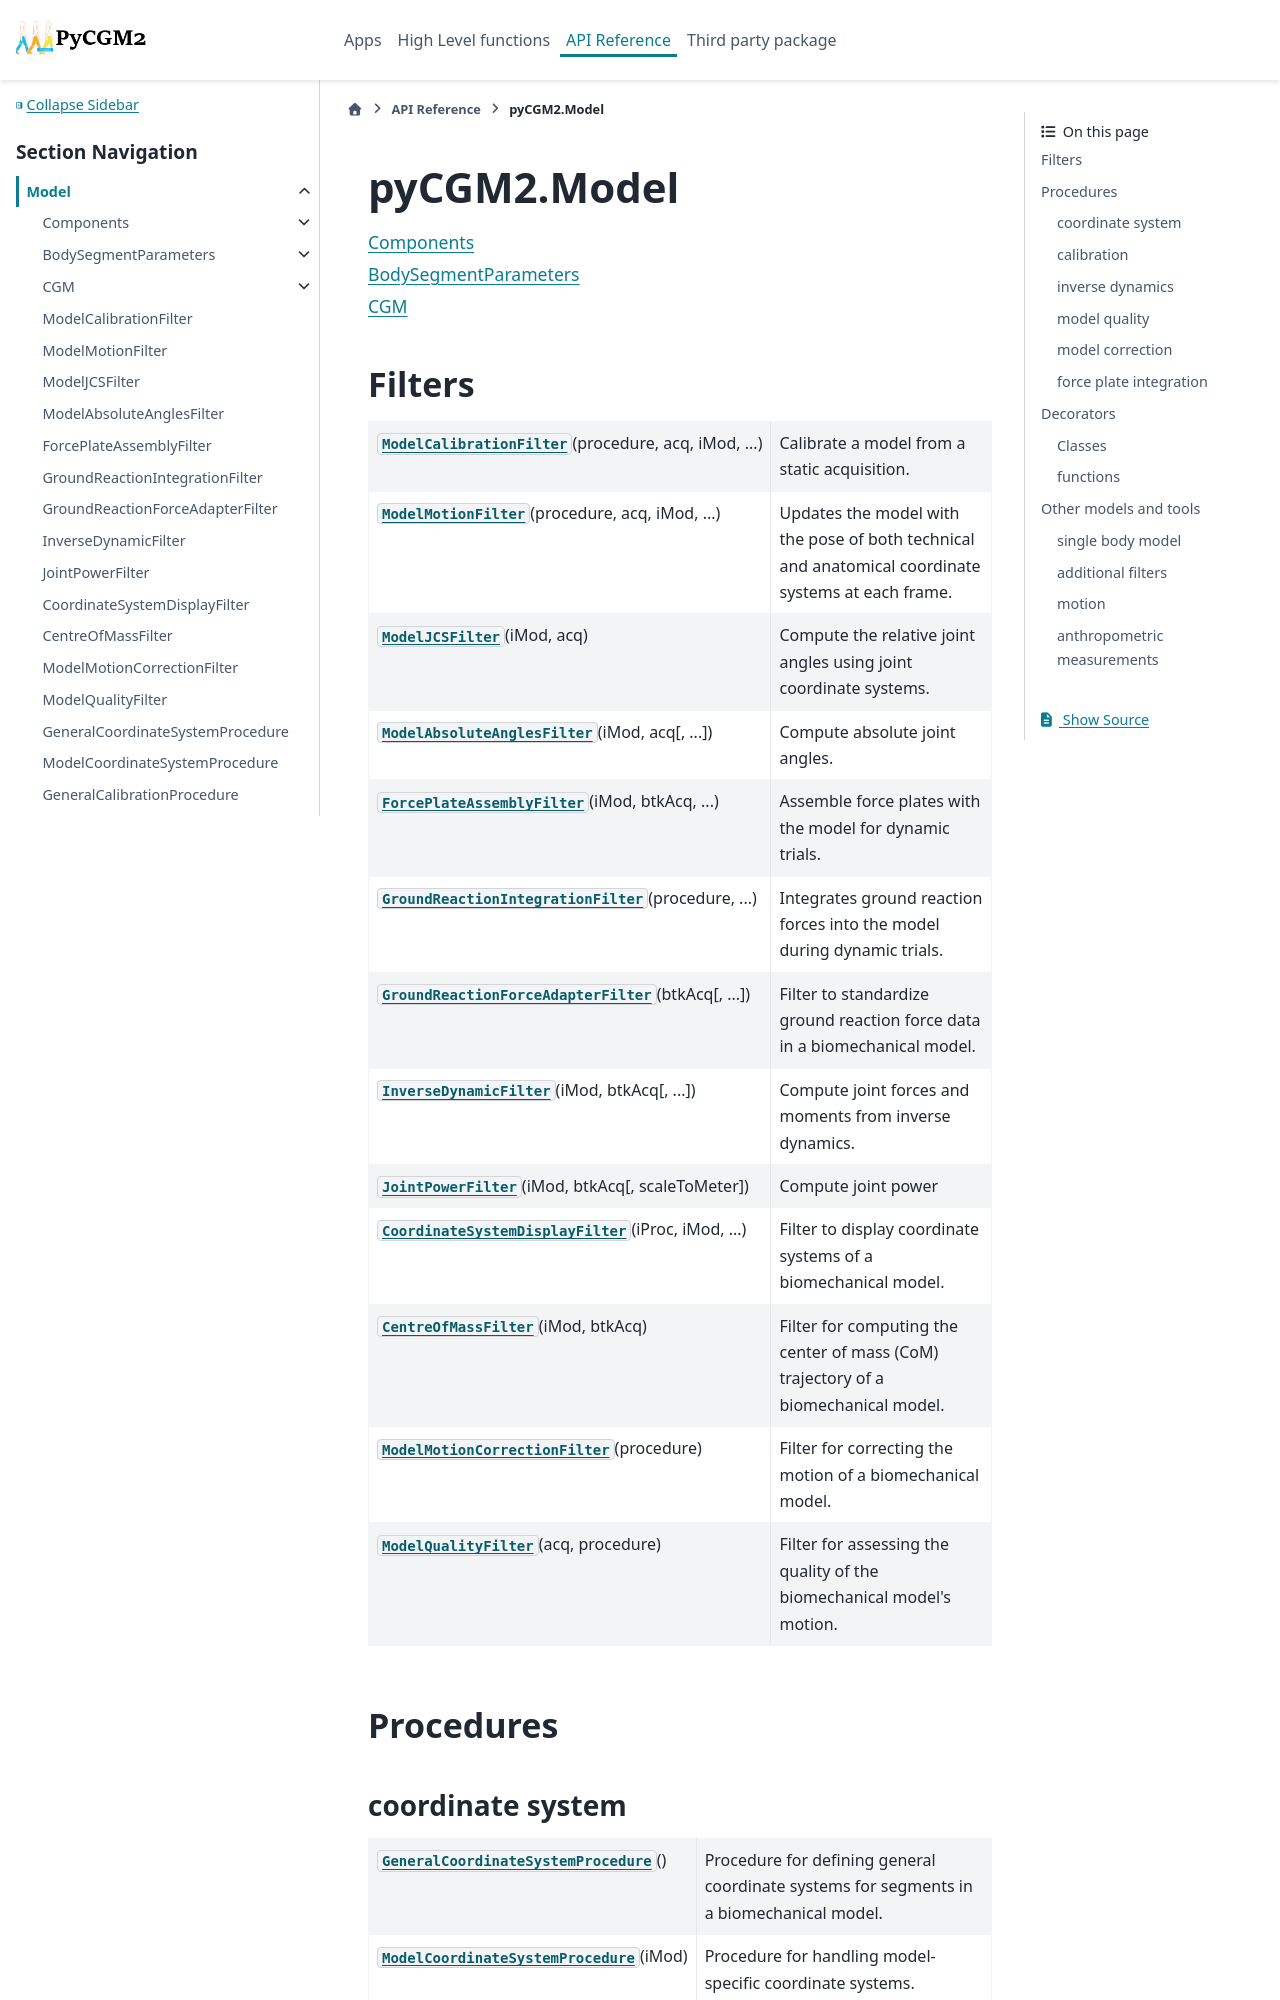

repository: pyCGM2/pyCGM2 · page: modules/model/model.html · generator: sphinx

pyCGM2.Model 
===========================================================

.. toctree::
   :maxdepth: 1

   Components <modelComponents>
   BodySegmentParameters <bodySegmentParameters>
   CGM <cgm2>
   


Filters
-------

.. currentmodule:: pyCGM2.Model.modelFilters

.. autosummary::
   :toctree: generated
   :template: class.rst
   
   ModelCalibrationFilter
   ModelMotionFilter
   ModelJCSFilter
   ModelAbsoluteAnglesFilter
   ForcePlateAssemblyFilter
   GroundReactionIntegrationFilter
   GroundReactionForceAdapterFilter
   InverseDynamicFilter
   JointPowerFilter
   CoordinateSystemDisplayFilter
   CentreOfMassFilter
   ModelMotionCorrectionFilter
   ModelQualityFilter



Procedures
----------

coordinate system
^^^^^^^^^^^^^^^^^^^^^

.. currentmodule:: pyCGM2.Model.modelFilters

.. autosummary::
   :toctree: generated
   :template: class.rst

   GeneralCoordinateSystemProcedure
   ModelCoordinateSystemProcedure
